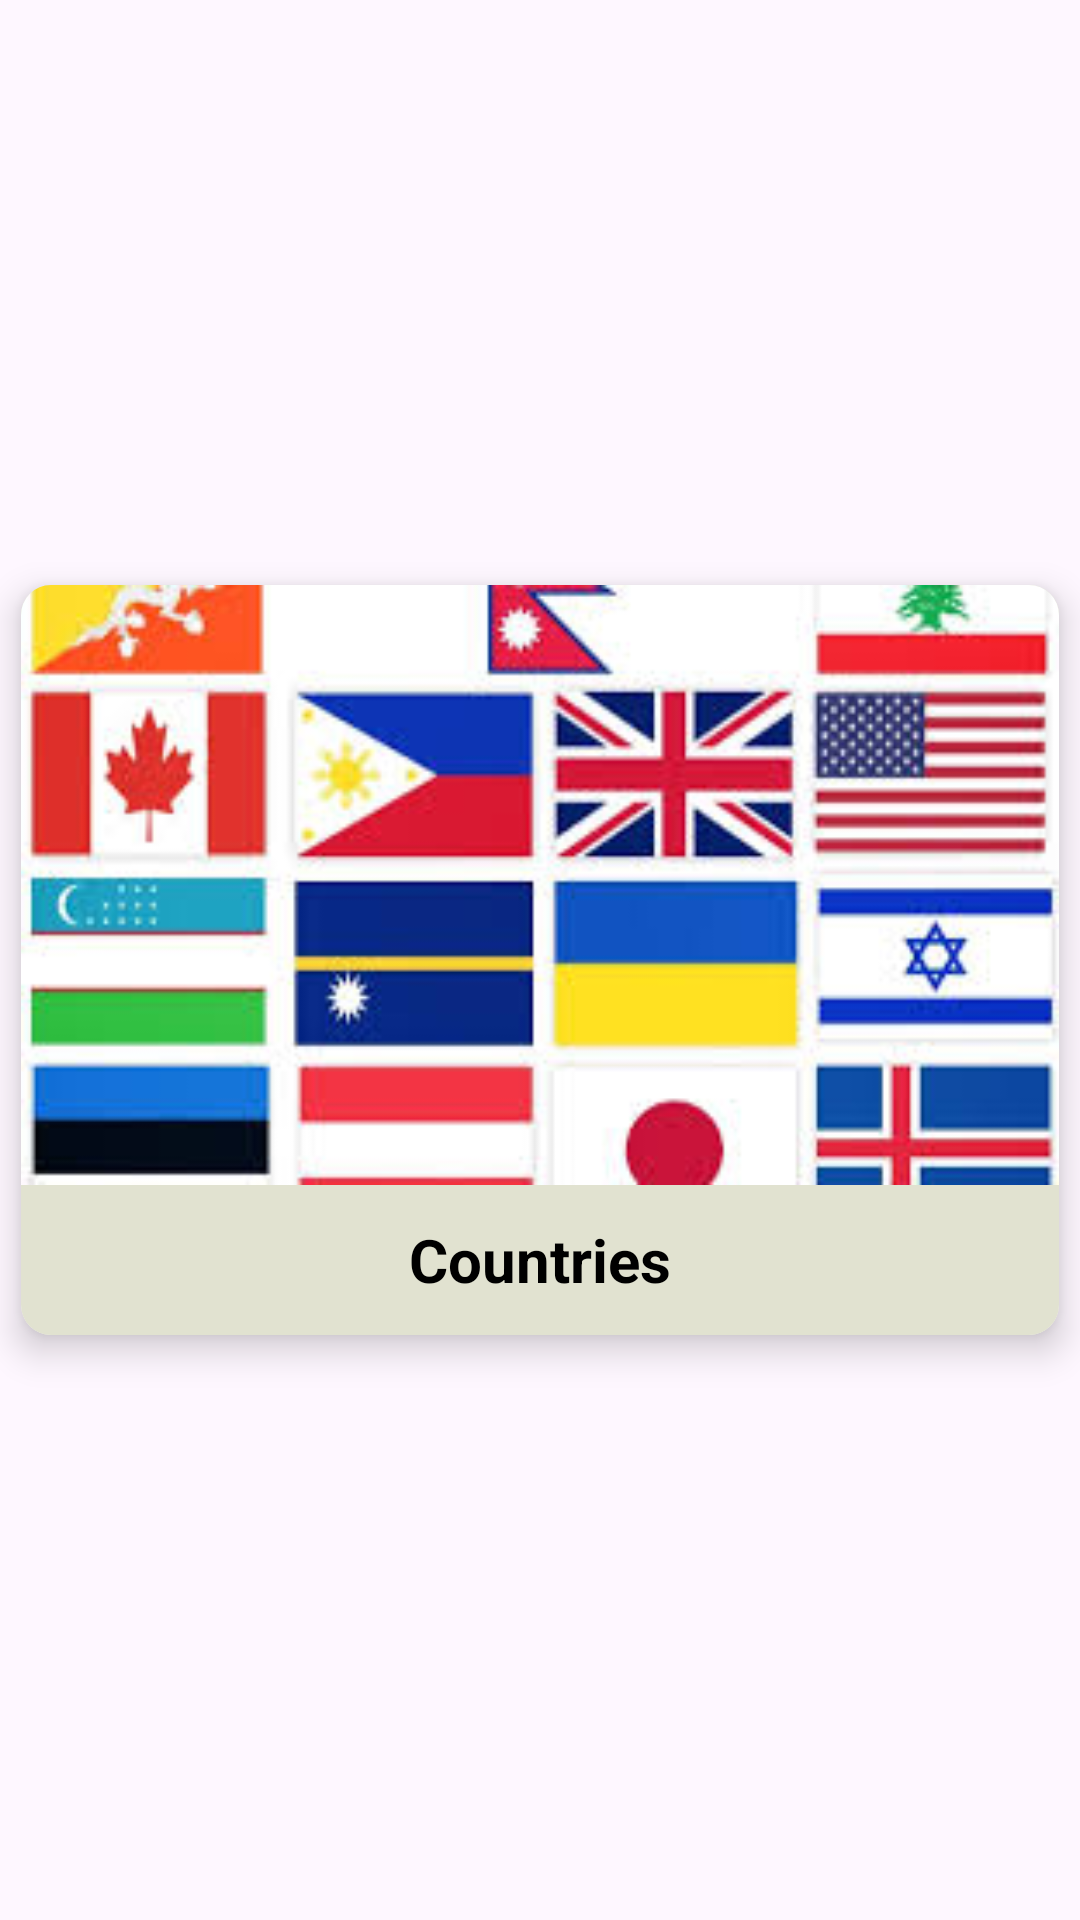

The Android layout XML behind this screen, and the referenced resources:
<!-- AndroidManifest.xml: application theme Theme.InformationBook -->
<!-- res/layout/card_design.xml -->
<?xml version="1.0" encoding="utf-8"?>
<androidx.constraintlayout.widget.ConstraintLayout xmlns:android="http://schemas.android.com/apk/res/android"
    xmlns:app="http://schemas.android.com/apk/res-auto"
    android:layout_width="match_parent"
    android:layout_height="wrap_content">

    <androidx.cardview.widget.CardView
        android:id="@+id/cardView"
        android:layout_width="match_parent"
        android:layout_height="wrap_content"
        android:layout_margin="7dp"
        android:background="#D65D5D"
        android:backgroundTint="@color/white"
        app:cardCornerRadius="10dp"
        app:cardElevation="7dp"
        app:layout_constraintBottom_toBottomOf="parent"
        app:layout_constraintEnd_toEndOf="parent"
        app:layout_constraintStart_toStartOf="parent"
        app:layout_constraintTop_toTopOf="parent">

        <LinearLayout
            android:layout_width="match_parent"
            android:layout_height="wrap_content"
            android:layout_gravity="center"
            android:background="#E1E2D0"
            android:backgroundTint="#E1E2D0"
            android:orientation="vertical">

            <ImageView
                android:id="@+id/imageView"
                android:layout_width="match_parent"
                android:layout_height="200dp"
                android:scaleType="fitXY"
                android:src="@drawable/countries" />

            <TextView
                android:id="@+id/textView"
                android:layout_width="match_parent"
                android:layout_height="50dp"
                android:gravity="center"
                android:text="Countries"
                android:textColor="@color/black"
                android:textSize="20sp"
                android:textStyle="bold" />
        </LinearLayout>
    </androidx.cardview.widget.CardView>
</androidx.constraintlayout.widget.ConstraintLayout>
<!-- resources referenced by this layout -->
<resources>
  <color name="black">#FF000000</color>
  <color name="white">#FFFFFFFF</color>
  <!-- drawable countries: jpg bitmap (drawable, 14838 bytes) -->
  <style name="Theme.InformationBook" parent="Base.Theme.InformationBook" />
  <style name="Base.Theme.InformationBook" parent="Theme.Material3.DayNight.NoActionBar">
          
          
          <item name="colorPrimary">@color/medium_purple</item>
          <item name="colorPrimaryDark">@color/medium_purple</item> 
          <item name="colorAccent">@color/medium_purple</item>
      </style>
  <color name="medium_purple">#9370DB</color>
</resources>
